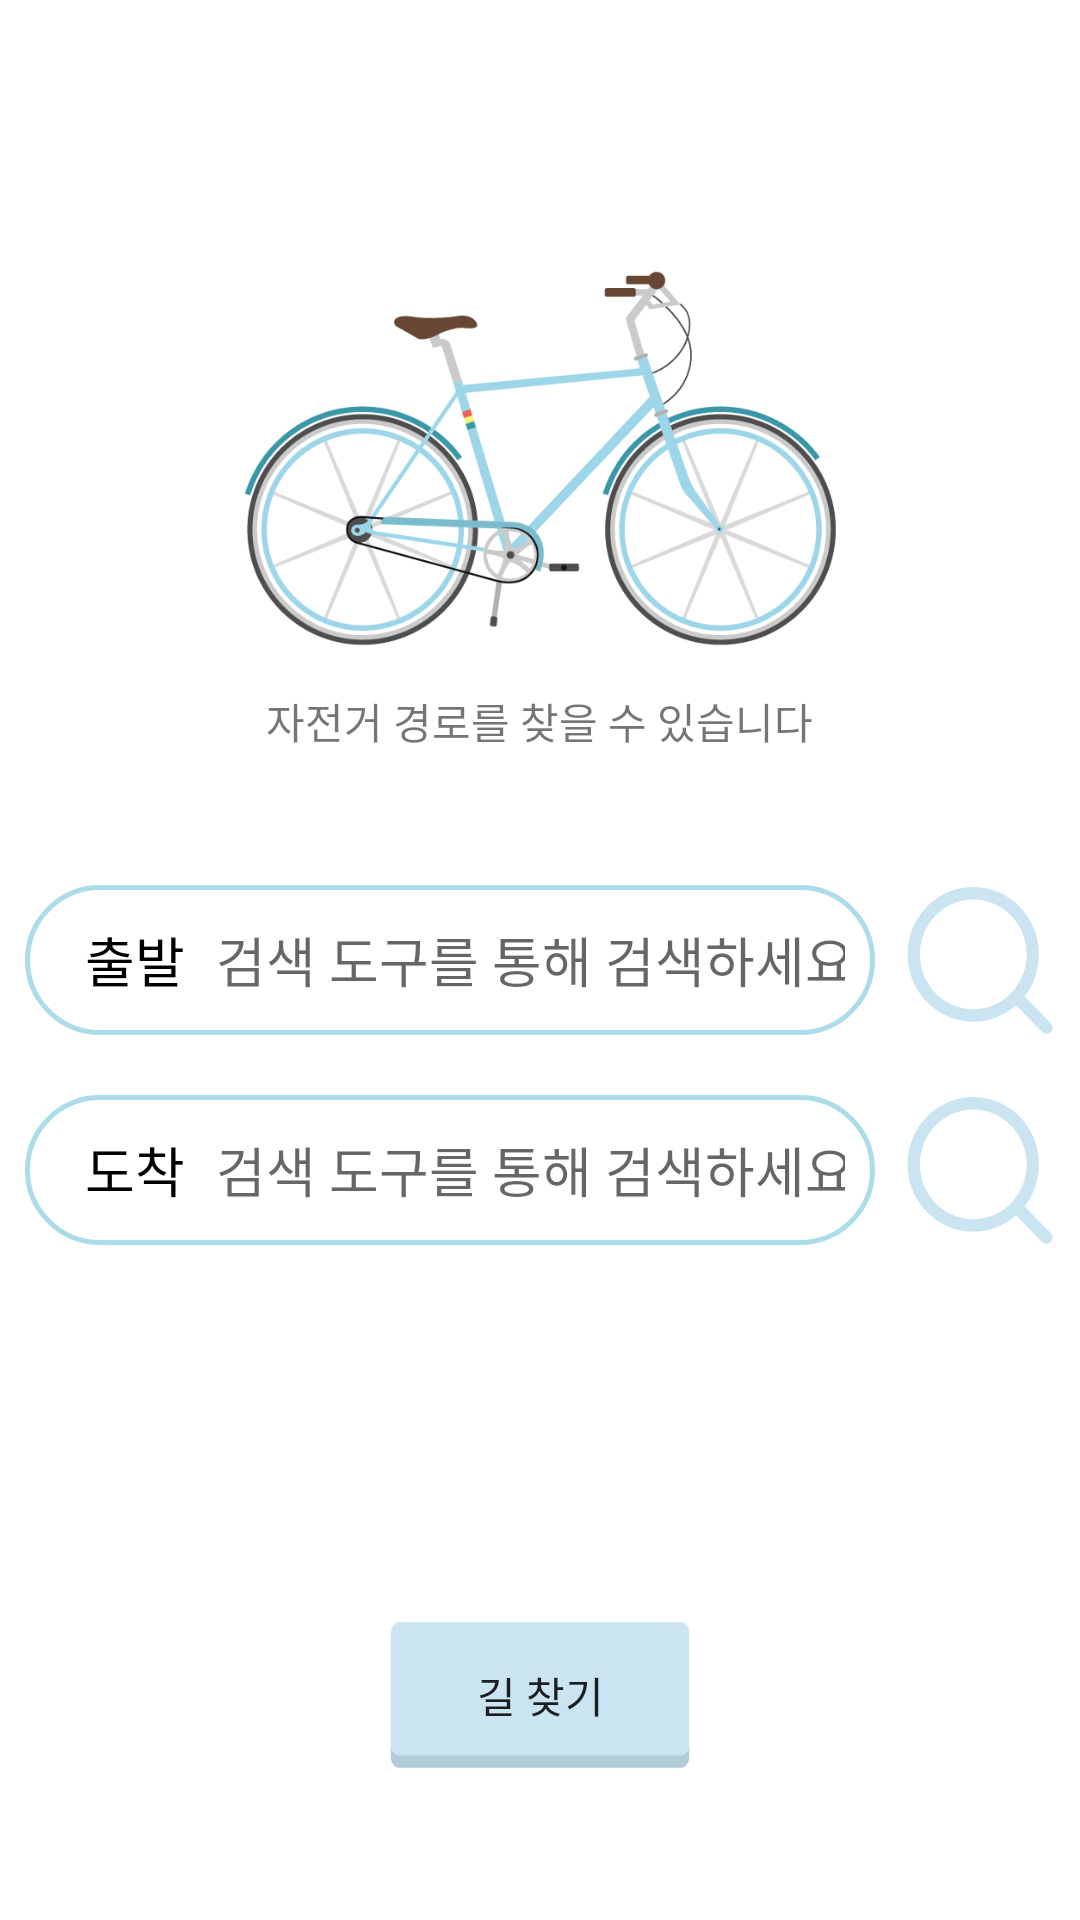

This screen was rendered from an Android layout file. Write that file and the resources it references.
<!-- AndroidManifest.xml: application theme AppTheme -->
<!-- res/layout/road_main.xml -->
<?xml version="1.0" encoding="utf-8"?>
<RelativeLayout xmlns:android="http://schemas.android.com/apk/res/android"
    android:orientation="vertical" android:layout_width="match_parent"
    android:layout_height="match_parent"
    android:background="#FFFFFF">
    <ImageView
        android:id="@+id/img"
        android:layout_marginTop="80dp"
        android:layout_width="200dp"
        android:layout_height="150dp"
        android:layout_centerHorizontal="true"
        android:src="@drawable/bike" />
    <TextView
        android:layout_below="@+id/img"
        android:layout_centerHorizontal="true"
        android:layout_width="wrap_content"
        android:layout_height="wrap_content"
        android:text="자전거 경로를 찾을 수 있습니다"/>
    <LinearLayout
        android:id="@+id/one"
        android:layout_width="wrap_content"
        android:layout_height="wrap_content"
        android:orientation="horizontal"
        android:layout_centerInParent="true"
        android:gravity="center_vertical"
        android:layout_marginTop="40dp"
        android:layout_marginBottom="20dp">
        <LinearLayout
            android:layout_width="wrap_content"
            android:layout_height="50dp"
            android:orientation="horizontal"
            android:gravity="center_vertical"
            android:background="@drawable/roadfindedit">
            <TextView
                android:layout_width="wrap_content"
                android:layout_height="wrap_content"
                android:padding="10dp"
                android:text="출발"
                android:textColor="#000000"
                android:textSize="18dp"
                android:layout_marginLeft="10dp"/>
            <EditText
                android:id="@+id/startStation"
                android:layout_width="210dp"
                android:layout_height="30dp"
                android:ems="10"
                android:background="@drawable/tumyeong"
                android:gravity="center"
                android:enabled="false"
                android:layout_marginRight="10dp"
                android:singleLine="true"
                android:hint="검색 도구를 통해 검색하세요"/>
        </LinearLayout>
        <Button
            android:layout_marginLeft="10dp"
            android:id="@+id/startStation_btn"
            android:layout_width="50dp"
            android:layout_height="50dp"
            android:padding="15dp"
            android:background="@drawable/search"/>
    </LinearLayout>
    <LinearLayout
        android:layout_below="@+id/one"
        android:id="@+id/two"
        android:layout_width="wrap_content"
        android:layout_height="wrap_content"
        android:orientation="horizontal"
        android:layout_centerInParent="true"
        android:gravity="center_vertical">
        <LinearLayout
            android:layout_width="wrap_content"
            android:layout_height="50dp"
            android:orientation="horizontal"
            android:gravity="center_vertical"
            android:background="@drawable/roadfindedit">
            <TextView
                android:layout_width="wrap_content"
                android:layout_height="wrap_content"
                android:padding="10dp"
                android:text="도착"
                android:textColor="#000000"
                android:textSize="18dp"
                android:layout_marginLeft="10dp"/>
            <EditText
                android:id="@+id/endStation"
                android:layout_width="210dp"
                android:layout_height="30dp"
                android:ems="10"
                android:background="@drawable/tumyeong"
                android:gravity="center"
                android:enabled="false"
                android:layout_marginRight="10dp"
                android:singleLine="true"
                android:hint="검색 도구를 통해 검색하세요"/>
        </LinearLayout>
        <Button
            android:layout_marginLeft="10dp"
            android:id="@+id/endStation_btn"
            android:layout_width="50dp"
            android:layout_height="50dp"
            android:padding="5dp"
            android:background="@drawable/search"/>
    </LinearLayout>

    <Button
        android:layout_marginBottom="50dp"
        android:layout_alignParentBottom="true"
        android:layout_centerHorizontal="true"
        android:id="@+id/result_btn"
        android:layout_width="100dp"
        android:layout_height="50dp"
        android:text="길 찾기"
        android:background="@drawable/button"/>
</RelativeLayout>
<!-- resources referenced by this layout -->
<resources>
  <!-- drawable bike: png bitmap (drawable-xhdpi, 54498 bytes) -->
  <!-- drawable button: png bitmap (drawable-xhdpi, 785 bytes) -->
  <!-- drawable roadfindedit (drawable-xxhdpi) -->
  <?xml version="1.0" encoding="utf-8"?>
  <shape xmlns:android="http://schemas.android.com/apk/res/android" >
  
      <solid android:color="#00000000" />
  
      <stroke
          android:width="1.5dp"
          android:color="#aadce9" />
  
      <corners android:radius="40dip" />
  
  
  </shape>
  <!-- drawable search: png bitmap (drawable-xhdpi, 5325 bytes) -->
  <!-- drawable tumyeong: png bitmap (drawable-xhdpi, 2179 bytes) -->
  <style name="AppTheme" parent="Theme.AppCompat.Light.DarkActionBar">
          
          <item name="actionBarSize">48dp</item>
          <item name="android:actionBarSize">48dp</item>
          <item name="colorPrimary">@color/colorPrimary</item>
          <item name="colorPrimaryDark">@color/colorPrimaryDark</item>
          <item name="colorAccent">@color/colorAccent</item>
      </style>
  <color name="colorPrimary">#68cde8</color>
  <color name="colorPrimaryDark">#8cc4d2</color>
  <color name="colorAccent">#68cde8</color>
</resources>
